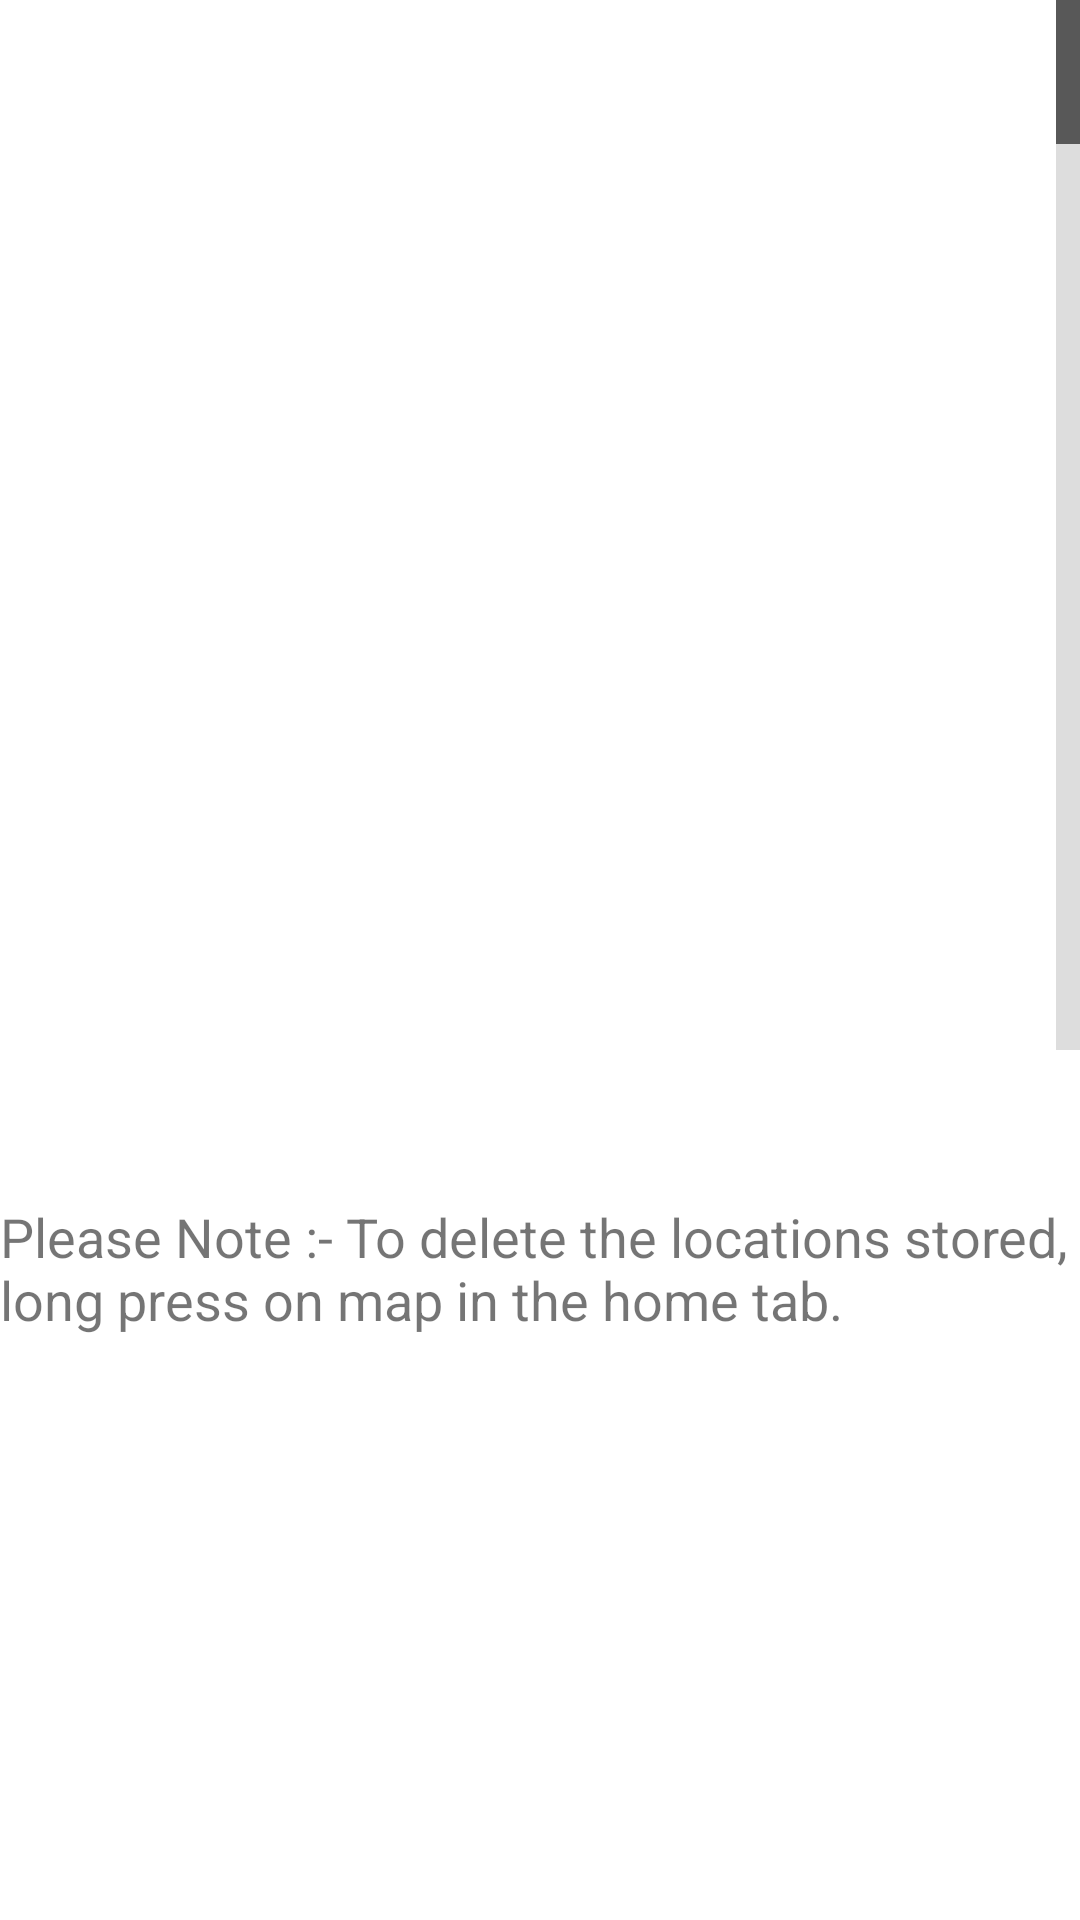

Produce the Android XML layout that renders to this screen, including the resource entries it uses.
<!-- AndroidManifest.xml: application theme AppTheme -->
<!-- res/layout/storedaddresses.xml -->
<?xml version="1.0" encoding="utf-8"?>
<RelativeLayout xmlns:android="http://schemas.android.com/apk/res/android"
    android:layout_width="match_parent"
    android:layout_height="match_parent"
    android:background="#ffff"
    android:clickable="true">
<ListView
    android:layout_width="match_parent"
    android:layout_height="350dp"
    android:scrollbars="vertical"
    android:fastScrollEnabled="true"
    android:id="@+id/list"
    />

    <TextView
        android:text="Please Note :- To delete the locations stored, long press on map in the home tab."
        android:layout_marginTop="400dp"
        android:layout_gravity="bottom"
        android:textStyle="normal"
        android:textSize="18dp"
        android:layout_width="match_parent"
        android:layout_height="145dp"
        android:id="@+id/text0" />
</RelativeLayout>
<!-- resources referenced by this layout -->
<resources>
  <style name="AppTheme" parent="Theme.AppCompat.Light.DarkActionBar">
          
          <item name="colorPrimary">@color/colorPrimary</item>
          <item name="colorPrimaryDark">@color/colorPrimaryDark</item>
          <item name="colorAccent">@color/colorAccent</item>
      </style>
  <!-- not gathered from this repository: default colours our renderer supplied (Android Studio template values) -->
  <color name="colorPrimary">#FF6200EE</color>
  <color name="colorPrimaryDark">#FF3700B3</color>
  <color name="colorAccent">#FF03DAC5</color>
</resources>
